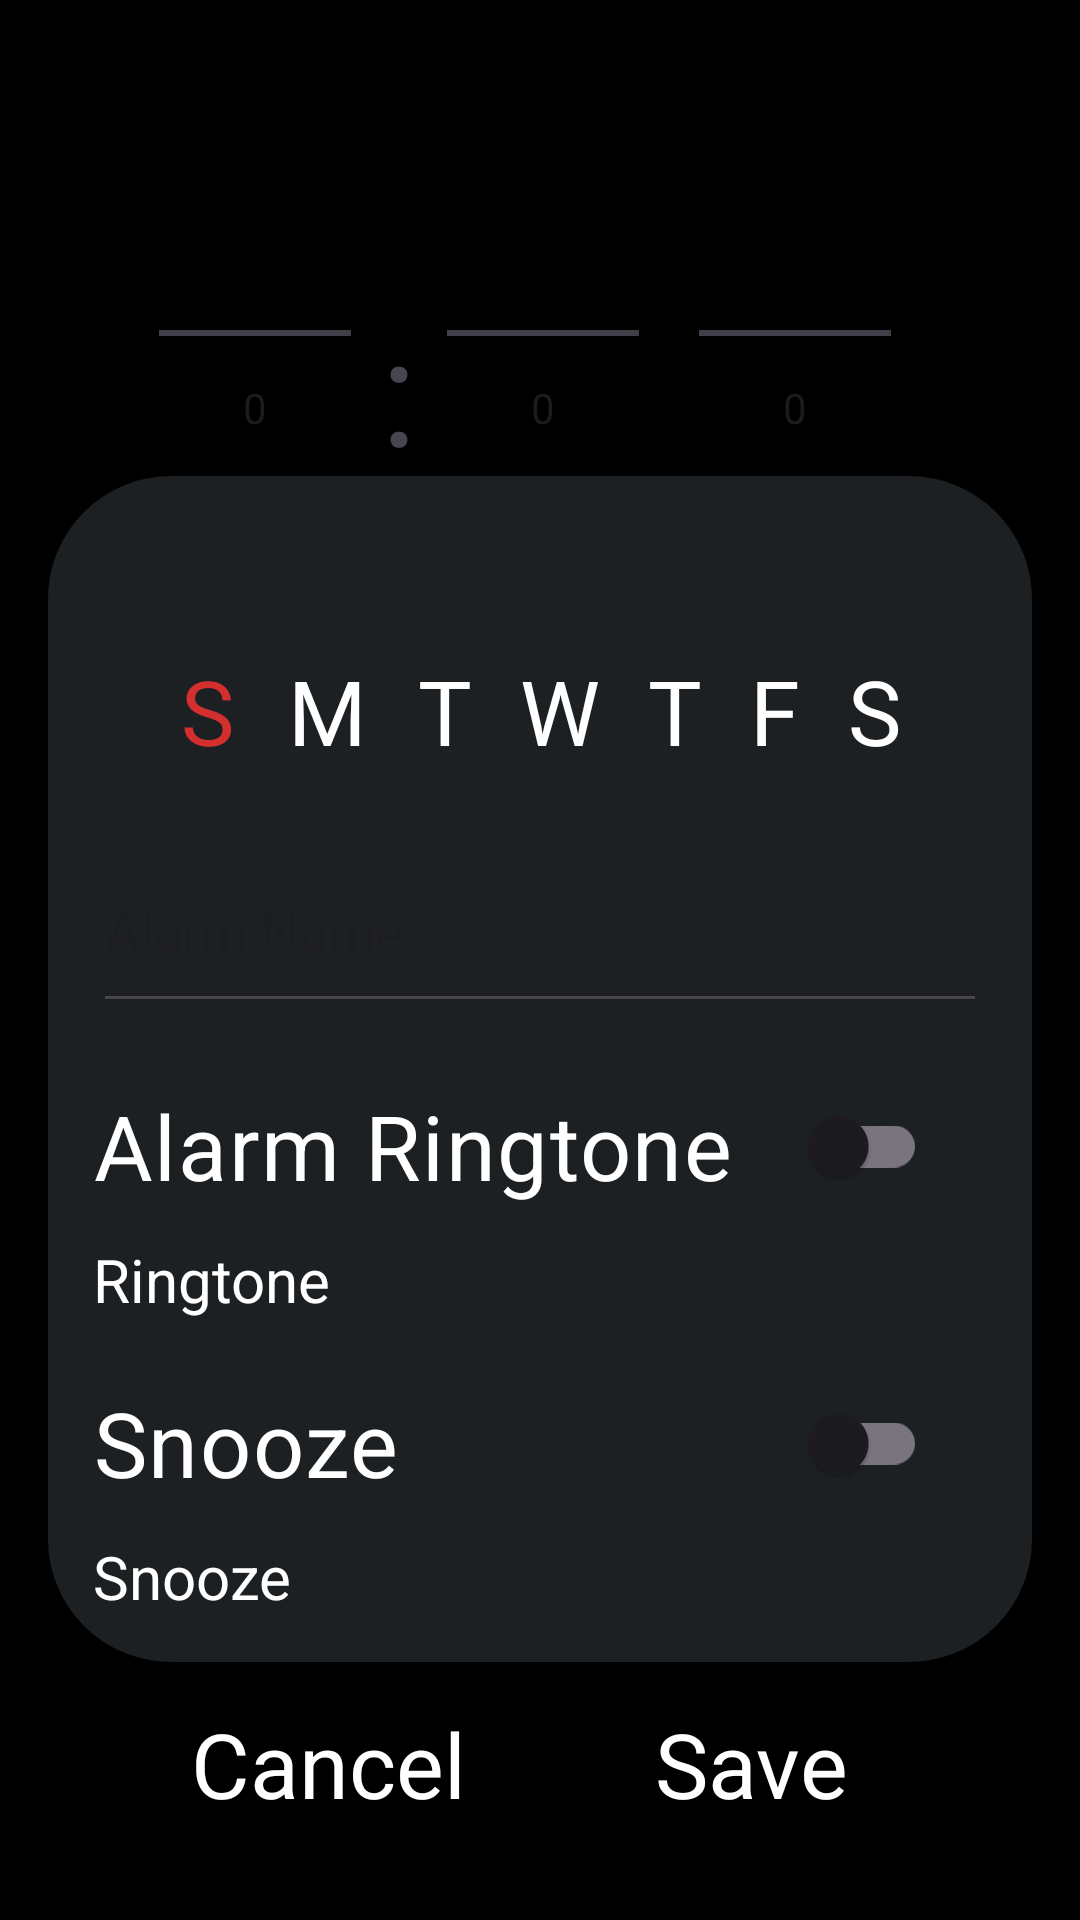

Here is an Android app screen rendered from its layout file. Give the layout XML and the strings, colors and styles it references.
<!-- AndroidManifest.xml: application theme Theme.MEDIMove -->
<!-- res/layout/alarm_main.xml -->
<?xml version="1.0" encoding="utf-8"?>
<RelativeLayout xmlns:android="http://schemas.android.com/apk/res/android"
    xmlns:app="http://schemas.android.com/apk/res-auto"
    xmlns:tools="http://schemas.android.com/tools"
    android:layout_width="match_parent"
    android:layout_height="match_parent"
    android:padding="16dp"
    android:background="@color/black">

    <LinearLayout
        android:id="@+id/time_picker"
        android:layout_width="match_parent"
        android:layout_height="wrap_content"
        android:gravity="center"
        android:padding="5dp"
        android:background="@color/black">


        <NumberPicker
            android:id="@+id/hourPicker"
            android:layout_width="wrap_content"
            android:layout_height="210dp"
            android:layout_marginRight="10dp" />

        <TextView
            android:layout_width="wrap_content"
            android:layout_height="100dp"
            android:layout_marginTop="10dp"
            android:text=":"
            android:textSize="50sp" />

        <NumberPicker
            android:id="@+id/minutePicker"
            android:layout_width="wrap_content"
            android:layout_margin="10dp"
            android:layout_height="210dp" />

        <NumberPicker
            android:id="@+id/AM_PM"
            android:layout_width="wrap_content"
            android:layout_margin="10dp"
            android:layout_height="210dp" />
    </LinearLayout>


    <FrameLayout
        android:id="@+id/layout"
        android:layout_width="match_parent"
        android:layout_height="wrap_content"
        android:layout_alignBottom="@+id/time_picker"
        android:layout_centerHorizontal="true"
        android:layout_alignParentBottom="true"
        android:layout_marginBottom="70dp"
        android:padding="10dp"
        android:background="@drawable/alarm_layout">





            <LinearLayout
                android:layout_width="match_parent"
                android:layout_height="wrap_content"
                android:orientation="vertical">

                <LinearLayout
                    android:layout_width="match_parent"
                    android:layout_height="wrap_content"
                    android:layout_gravity="right">

                    <ImageView
                        android:id="@+id/calender"
                        android:layout_width="46dp"
                        android:layout_height="34dp"
                        android:layout_gravity="right"
                        android:layout_marginLeft="290dp"
                        android:paddingLeft="5dp"
                        android:src="@drawable/baseline_calendar_month_24" />
                </LinearLayout>

                <LinearLayout
                    android:layout_width="match_parent"
                    android:layout_height="wrap_content"
                    android:layout_margin="5dp"
                    android:gravity="center"
                    android:orientation="horizontal">

                    <TextView
                        android:id="@+id/Sunday"
                        android:layout_width="wrap_content"
                        android:layout_height="wrap_content"
                        android:layout_margin="9dp"
                        android:background="@color/gray"
                        android:clickable="true"
                        android:text="S"
                        android:textColor="#D32F2F"
                        android:textSize="30sp"
                        tools:ignore="TouchTargetSizeCheck" />

                    <TextView
                        android:id="@+id/Monday"
                        android:layout_width="wrap_content"
                        android:layout_height="wrap_content"
                        android:layout_margin="9dp"
                        android:text="M"
                        android:textColor="@color/white"
                        android:textSize="30sp" />

                    <TextView
                        android:id="@+id/Tuesday"
                        android:layout_width="wrap_content"
                        android:layout_height="wrap_content"
                        android:layout_margin="8dp"
                        android:text="T"
                        android:textColor="@color/white"
                        android:textSize="30sp" />

                    <TextView
                        android:id="@+id/Wednesday"
                        android:layout_width="wrap_content"
                        android:layout_height="wrap_content"
                        android:layout_margin="8dp"
                        android:text="W"
                        android:textColor="@color/white"
                        android:textSize="30sp" />

                    <TextView
                        android:id="@+id/Thursday"
                        android:layout_width="wrap_content"
                        android:layout_height="wrap_content"
                        android:layout_margin="8dp"
                        android:text="T"
                        android:textColor="@color/white"
                        android:textSize="30sp" />

                    <TextView
                        android:id="@+id/Friday"
                        android:layout_width="wrap_content"
                        android:layout_height="wrap_content"
                        android:layout_margin="8dp"
                        android:text="F"
                        android:textColor="@color/white"
                        android:textSize="30sp" />

                    <TextView
                        android:id="@+id/Saturday"
                        android:layout_width="wrap_content"
                        android:layout_height="wrap_content"
                        android:layout_margin="8dp"
                        android:text="S"
                        android:textColor="@color/white"
                        android:textSize="30sp" />


                </LinearLayout>

                <LinearLayout
                    android:layout_width="match_parent"
                    android:layout_height="wrap_content"
                    android:layout_margin="5dp"
                    android:baselineAligned="true">

                    <EditText
                        android:id="@+id/alarm_name"
                        android:layout_width="match_parent"
                        android:layout_height="65dp"
                        android:hint="Alarm Name"
                        android:textColor="@color/white"/>

                </LinearLayout>

                <LinearLayout
                    android:layout_width="match_parent"
                    android:layout_height="wrap_content"
                    android:layout_margin="5dp"
                    android:baselineAligned="true"
                    android:orientation="vertical">

                    <com.google.android.material.switchmaterial.SwitchMaterial
                        android:id="@+id/ringtone_switch"
                        android:layout_width="match_parent"
                        android:layout_height="62dp"
                        android:text="Alarm Ringtone"
                        android:textColor="@color/white"
                        android:textSize="30dp"
                        android:minWidth="20dp"
                        android:paddingRight="20dp"
                        app:layout_constraintEnd_toEndOf="parent"/>

                    <TextView
                        android:id="@+id/ringtone"
                        android:layout_width="207dp"
                        android:layout_height="wrap_content"
                        android:text="Ringtone"
                        android:textColor="@color/white"
                        android:textSize="20sp" />
                </LinearLayout>


                <LinearLayout
                    android:layout_width="match_parent"
                    android:layout_height="wrap_content"
                    android:layout_margin="5dp"
                    android:baselineAligned="true"
                    android:orientation="vertical">

                    <com.google.android.material.switchmaterial.SwitchMaterial
                        android:id="@+id/snooze_switch"
                        android:layout_width="match_parent"
                        android:layout_height="62dp"
                        android:text="Snooze"
                        android:textColor="@color/white"
                        android:textSize="30dp"
                        android:paddingRight="20dp"
                        app:layout_constraintEnd_toEndOf="parent"
                        app:switchMinWidth="0dp" />

                    <TextView
                        android:id="@+id/snooze"
                        android:layout_width="207dp"
                        android:layout_height="wrap_content"
                        android:text="Snooze"
                        android:textColor="@color/white"
                        android:textSize="20sp" />
                </LinearLayout>


            </LinearLayout>



    </FrameLayout>

    <LinearLayout
        android:layout_width="match_parent"
        android:layout_height="wrap_content"
        android:layout_alignBottom="@+id/layout"
        android:layout_alignParentBottom="true"
        android:gravity="center_horizontal"
        android:layout_centerHorizontal="true"
        android:layout_marginBottom="7dp">

        <TextView
            android:id="@+id/cancel_button"
            android:layout_width="141dp"
            android:layout_height="56dp"
            android:layout_marginBottom="1dp"
            android:background="@color/black"
            android:gravity="center"
            android:text="Cancel"
            android:textColor="@color/white"
            android:textSize="30dp" />

        <TextView
            android:id="@+id/save_button"
            android:layout_width="141dp"
            android:layout_height="56dp"
            android:layout_marginBottom="1dp"
            android:background="@color/black"
            android:gravity="center"
            android:text="Save"
            android:textColor="@color/white"
            android:textSize="30dp" />

    </LinearLayout>
</RelativeLayout>
<!-- resources referenced by this layout -->
<resources>
  <color name="black">#FF000000</color>
  <color name="gray">#1D2022</color>
  <color name="white">#FFFFFFFF</color>
  <!-- drawable alarm_layout (drawable) -->
  <?xml version="1.0" encoding="utf-8"?>
  <shape xmlns:android="http://schemas.android.com/apk/res/android">
      <solid
          android:color="@color/gray"/>
      <corners
          android:topLeftRadius="40dp"
          android:topRightRadius="40dp"
          android:bottomLeftRadius="40dp"
          android:bottomRightRadius="40dp"/>
      <padding
          android:left="10dp"
          android:right="10dp"
          android:top="10dp"
          android:bottom="10dp"/>
      <stroke
          android:width="2dp"
          android:color="@color/gray"/>
  </shape>
  <style name="Theme.MEDIMove" parent="Base.Theme.MEDIMove" />
  <style name="Base.Theme.MEDIMove" parent="Theme.Material3.DayNight.NoActionBar">
          
          
          <item name="colorPrimary">@color/lavender</item>
          <item name="colorPrimaryVariant">@color/lavender</item>
          <item name="colorOnPrimary">@color/white</item>
          
          <item name="colorSecondary">@color/TEAL_200</item>
          <item name="colorSecondaryVariant">@color/teal_700</item>
          <item name="colorOnSecondary">@color/black</item>
  
          
          <item name="android:statusBarColor">?attr/colorPrimaryVariant</item>
  
      </style>
  <color name="lavender">#8692f7</color>
  <color name="TEAL_200">#FF03DAC5</color>
  <color name="teal_700">#FF018786</color>
</resources>
